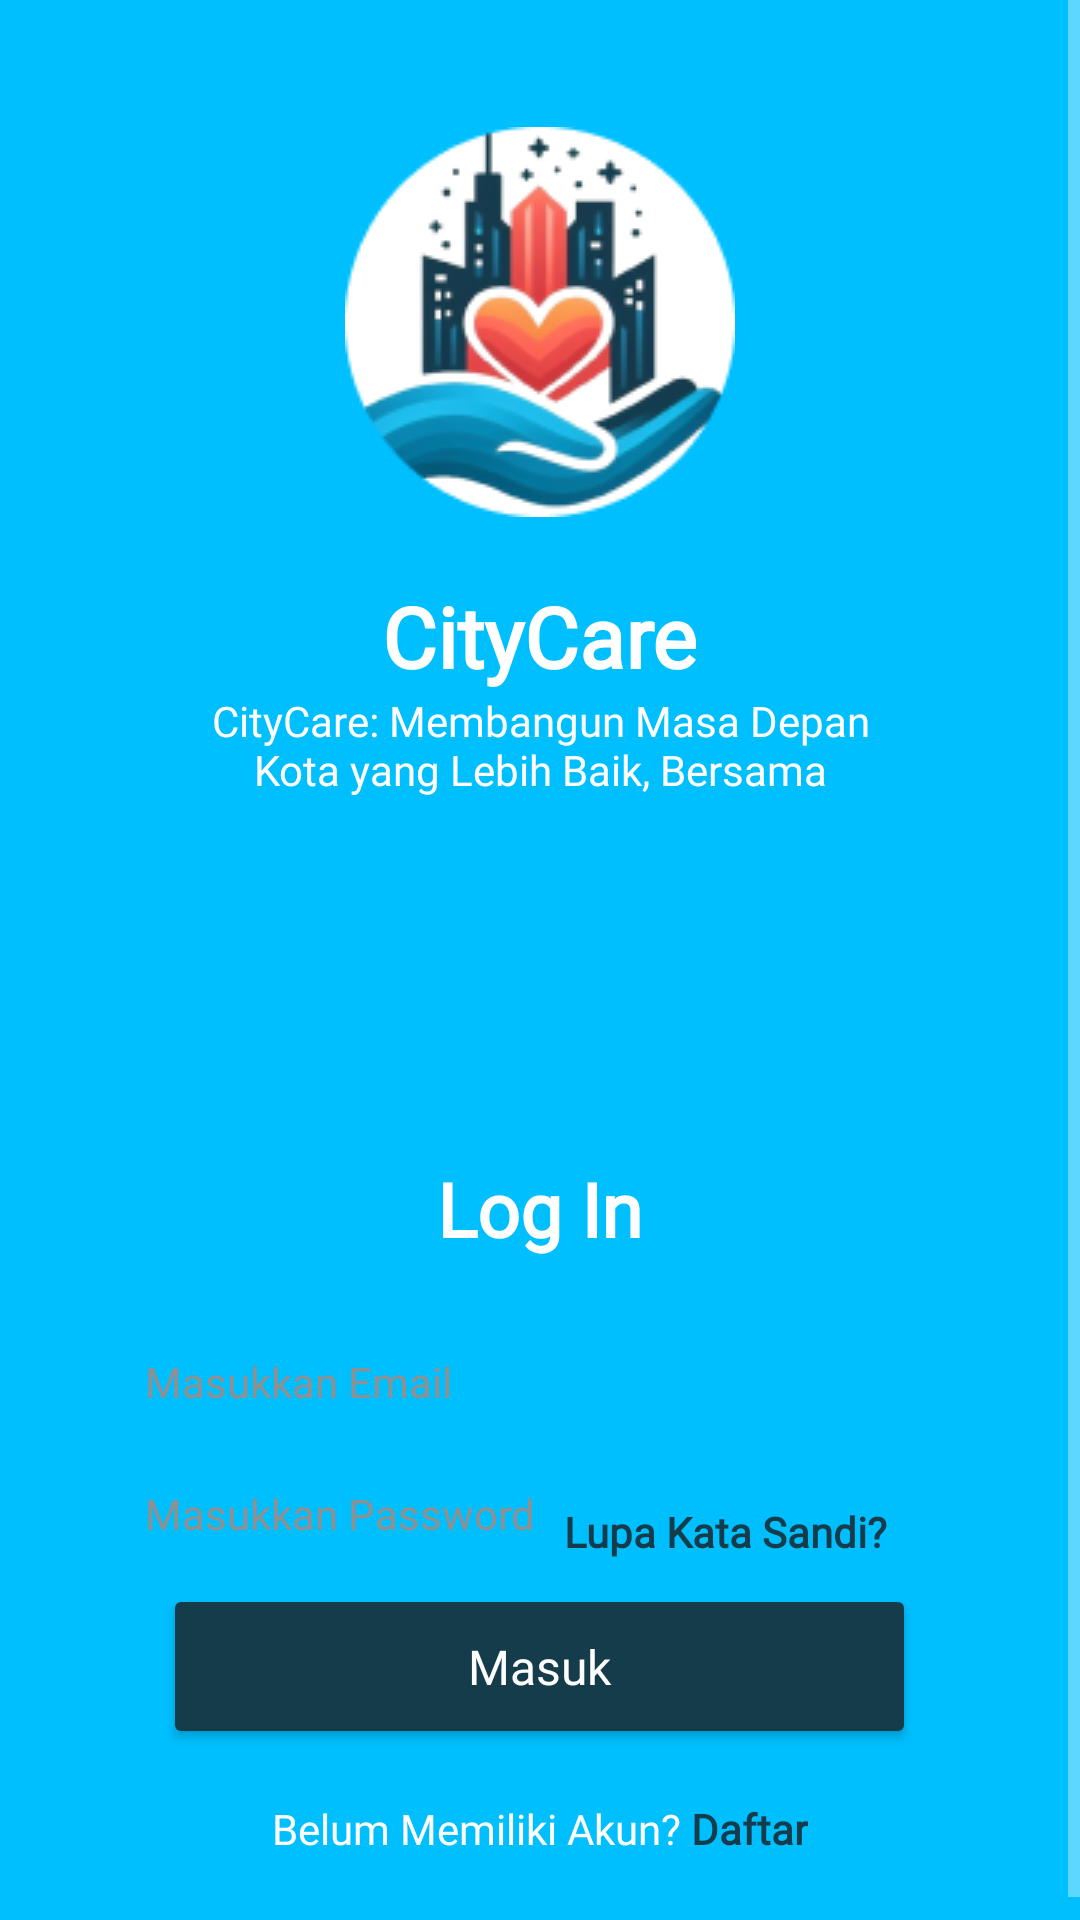

Layout XML and referenced resources for this Android screen:
<!-- AndroidManifest.xml: application theme Theme.ProyekAkhir -->
<!-- res/layout/activity_login.xml -->
<?xml version="1.0" encoding="utf-8"?>
<ScrollView xmlns:android="http://schemas.android.com/apk/res/android"
    xmlns:app="http://schemas.android.com/apk/res-auto"
    xmlns:tools="http://schemas.android.com/tools"
    android:layout_width="match_parent"
    android:layout_height="match_parent"
    android:layout_gravity="center"
    android:background="@color/bir"
    android:orientation="vertical"
    tools:context=".Login">
<LinearLayout
    android:layout_width="match_parent"
    android:layout_height="wrap_content"
    android:orientation="vertical"
    android:layout_gravity="center">
    <ImageView
        android:layout_width="wrap_content"
        android:layout_height="wrap_content"
        android:layout_gravity="center"
        android:layout_marginTop="50dp"
        android:src="@drawable/logo" />

    <TextView
        android:layout_width="wrap_content"
        android:layout_height="wrap_content"
        android:layout_gravity="center"
        android:layout_marginTop="21dp"
        android:text="CityCare"
        android:textColor="@color/white"
        android:textSize="28dp"
        android:fontFamily="@font/jakbold"
        android:textStyle="bold" />

    <TextView
        android:layout_width="250dp"
        android:layout_height="wrap_content"
        android:layout_gravity="center"
        android:text="CityCare: Membangun Masa Depan Kota yang Lebih Baik, Bersama"
        android:textAlignment="center"
        android:textColor="@color/white"
        android:fontFamily="@font/jakmed"
        android:textSize="14dp"
        android:textStyle="normal" />

    <TextView
        android:layout_width="wrap_content"
        android:layout_height="wrap_content"
        android:layout_gravity="center"
        android:layout_marginTop="120dp"
        android:fontFamily="@font/jakbold"
        android:text="Log In"
        android:textColor="@color/white"
        android:textSize="25dp"
        android:textStyle="bold" />

    <EditText
        android:id="@+id/email"
        android:layout_width="287dp"
        android:layout_marginTop="25dp"
        android:layout_height="32dp"
        android:layout_gravity="center"
        android:textColor="@color/black"
        android:background="@drawable/email"
        android:hint="Masukkan Email"
        android:inputType="textEmailAddress"
        android:paddingStart="12dp"
        android:maxLines="1"
        android:fontFamily="@font/jak"
        android:textColorHint="#909090"
        android:textSize="14dp" />
    <EditText
        android:id="@+id/password"
        android:layout_width="287dp"
        android:layout_height="32dp"
        android:layout_gravity="center"
        android:textColorHint="#909090"
        android:layout_marginTop="12dp"
        android:background="@drawable/email"
        android:hint="Masukkan Password"
        android:textColor="@color/black"
        android:paddingStart="12dp"
        android:inputType="textPassword"
        android:paddingRight="8dp"
        android:longClickable="false"
        android:fontFamily="@font/jak"
        android:textSize="14dp" />

    <ImageView
        android:id="@+id/togglePasswordVisibility"
        android:layout_width="wrap_content"
        android:layout_height="wrap_content"
        android:layout_gravity="end"
        android:layout_marginTop="-29dp"
        android:layout_marginEnd="45dp"
        android:src="@drawable/baseline_visibility_off_24"
        android:onClick="togglePasswordVisibility" />

    <TextView
        android:id="@+id/lupapass"
        android:layout_width="wrap_content"
        android:layout_height="wrap_content"
        android:layout_gravity="end"
        android:text="Lupa Kata Sandi?"
        android:layout_marginTop="9dp"
        android:layout_marginEnd="64dp"
        android:textColor="#153C4B"
        android:fontFamily="@font/jakbold"
        android:textStyle="bold"/>

    <Button
        android:id="@+id/masuk"
        android:layout_width="251dp"
        android:layout_height="55dp"
        android:layout_gravity="center"
        android:layout_marginTop="8dp"
        android:textColor="@color/white"
        android:backgroundTint="#153C4B"
        android:text="Masuk"
        android:textAllCaps="false"
        android:textSize="16dp"
        android:textStyle="normal"
        android:fontFamily="@font/jakmed"
        app:cornerRadius="15dp" />

    <LinearLayout
        android:layout_width="wrap_content"
        android:layout_height="wrap_content"
        android:layout_gravity="center"
        android:orientation="horizontal"
        android:layout_marginTop="17dp">
        <TextView
            android:layout_width="wrap_content"
            android:layout_height="wrap_content"
            android:text="Belum Memiliki Akun?"
            android:textColor="@color/white"
            android:fontFamily="@font/jak"
            android:textSize="14dp"/>
        <TextView
            android:id="@+id/belumpunya"
            android:layout_width="wrap_content"
            android:layout_height="wrap_content"
            android:text=" Daftar"
            android:textStyle="bold"
            android:fontFamily="@font/jakbold"
            android:textColor="#153C4B"
            android:textSize="14dp"/>
    </LinearLayout>
</LinearLayout>

</ScrollView>
<!-- resources referenced by this layout -->
<resources>
  <color name="bir">#00BFFF</color>
  <color name="black">#FF000000</color>
  <color name="white">#FFFFFFFF</color>
  <!-- drawable logo: png bitmap (drawable, 20978 bytes) -->
  <style name="Theme.ProyekAkhir" parent="Base.Theme.ProyekAkhir" />
  <style name="Base.Theme.ProyekAkhir" parent="Theme.MaterialComponents.NoActionBar">
           Customize your light theme here.
          <item name="colorPrimary">@color/ijo</item>
      </style>
  <color name="ijo">#153C4B</color>
</resources>
